Run: headless pygame with SDL's dummy video driver; simulated clock (each Clock.tick advances the game by its frame time, no real sleeping); random seed 0; keys injected as events and as key.get_pressed() state; no mouse input.
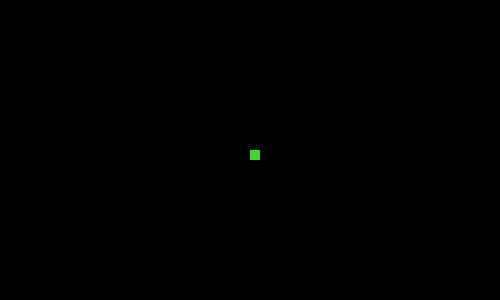
Frame 1 of 4 · flips 1–60 · no input
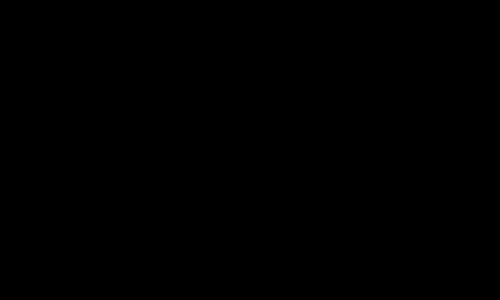
Frame 2 of 4 · flips 61–180 · tapped SPACE, RETURN · held RIGHT (→), D
Frame 3 of 4 · flips 181–300 · held DOWN (↓), S · screen unchanged from frame 2, image omitted
Frame 4 of 4 · flips 301–420 · held LEFT (←), A, UP (↑), W · screen same as frame 1, image omitted

The pygame program that drew these frames:

import pygame
import sys

# Reference: https://en.wikipedia.org/wiki/Snake_(video_game_genre)


# initializes pygame engine
pygame.init() 


# width is the x-coordinate and height is the y-coordinate
# coordinates (0, 0) is regarded as the top-left most corner
width, height = 500, 300
screen = pygame.display.set_mode((width, height))
fps = pygame.time.Clock()


# React(left, top, width, height) -> Rect
snakeHead = pygame.Rect(250, 150, 10, 10)
apple = None # pygmae.Rect()


def main():
    running = True
    while running:
        screen.fill((0, 0, 0))
        for event in pygame.event.get():
            if event.type == pygame.QUIT:
                running = False
        
        keys = pygame.key.get_pressed()
        if keys[pygame.K_UP]:
            snakeHead.y -= 5
        if keys[pygame.K_DOWN]:
            snakeHead.y += 5
        if keys[pygame.K_LEFT]:
            snakeHead.x -= 5
        if keys[pygame.K_RIGHT]:
            snakeHead.x += 5

        pygame.draw.rect(screen, (68, 214, 44), snakeHead)
        pygame.display.update()
        fps.tick(60)

    pygame.quit()
    sys.exit()


if __name__ == "__main__":
    main()
